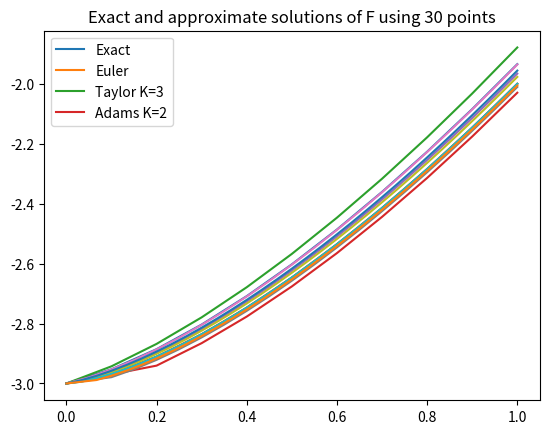

This chart was generated by the following Python code:
import math
import matplotlib.pyplot as plt

e = math.e
Y0 = -3  # Cauchy condition!


def f(x):
    return 3 * math.sqrt(x) / 2


def getPoints(N, a=0, b=1):
    h = (b - a) / N
    points = []
    cur_point = a
    for i in range(N + 1):
        points.append(cur_point)
        cur_point += h
    return points, h


def get_exact_solution(x):
    return x ** (3 / 2) - 3  # y = x^3/2 - 3


def get_euler_solution(points, h):
    result = [Y0]
    y = Y0

    for x in points[1:]:
        y = y + f(x) * h
        result.append(y)

    return result


def get_taylor_solution(points, h):
    f_dx1 = lambda x: 3 / (4 * math.sqrt(x))
    f_dx2 = lambda x: -3 / (8 * (x ** (3 / 2)))

    result = [Y0]
    y = Y0
    for x in points[1:]:
        y = y + f(x) * h + (h * h) / 2 * f_dx1(x) + (h * h * h) / 6 * f_dx2(x)
        result.append(y)

    return result


def runge_kutta(x, y, h):
    k1 = h * f(x)
    k2 = h * f(x + h / 2)
    k3 = h * f(x + h / 2)
    k4 = h * f(x + h)
    return y + (k1 + 2 * k2 + 2 * k3 + k4) / 6


def get_adams_solution(points, h):
    result = [Y0, runge_kutta(points[0], Y0, h)]
    y = Y0
    for x in points[1:-1]:
        y = y + h / 12 * (5 * f(x + h) + 8 * f(x) - f(x - h))
        result.append(y)
        x += h

    return result


def get_result(N):
    print()
    points, h = getPoints(N)
    print("N = " + str(N))
    print("h = ", h)
    print("values:", points)

    exact_solution = list(map(lambda x: get_exact_solution(x), points))
    print("Exact", exact_solution)

    euler_solution = get_euler_solution(points, h)
    print("Euler", euler_solution)

    taylor_solution = get_taylor_solution(points, h)
    print("Taylor K=3", taylor_solution)

    adams_solution = get_adams_solution(points, h)
    print("Adams K=2", adams_solution)

    plt.title(f'Exact and approximate solutions of F using {N} points')
    plt.plot(points, euler_solution)
    plt.plot(points, exact_solution)
    plt.plot(points, taylor_solution)
    plt.plot(points, adams_solution)
    plt.legend(["Exact", "Euler", "Taylor K=3", "Adams K=2"])
    plt.show()


if __name__ == '__main__':
    get_result(10)
    get_result(20)
    get_result(30)
